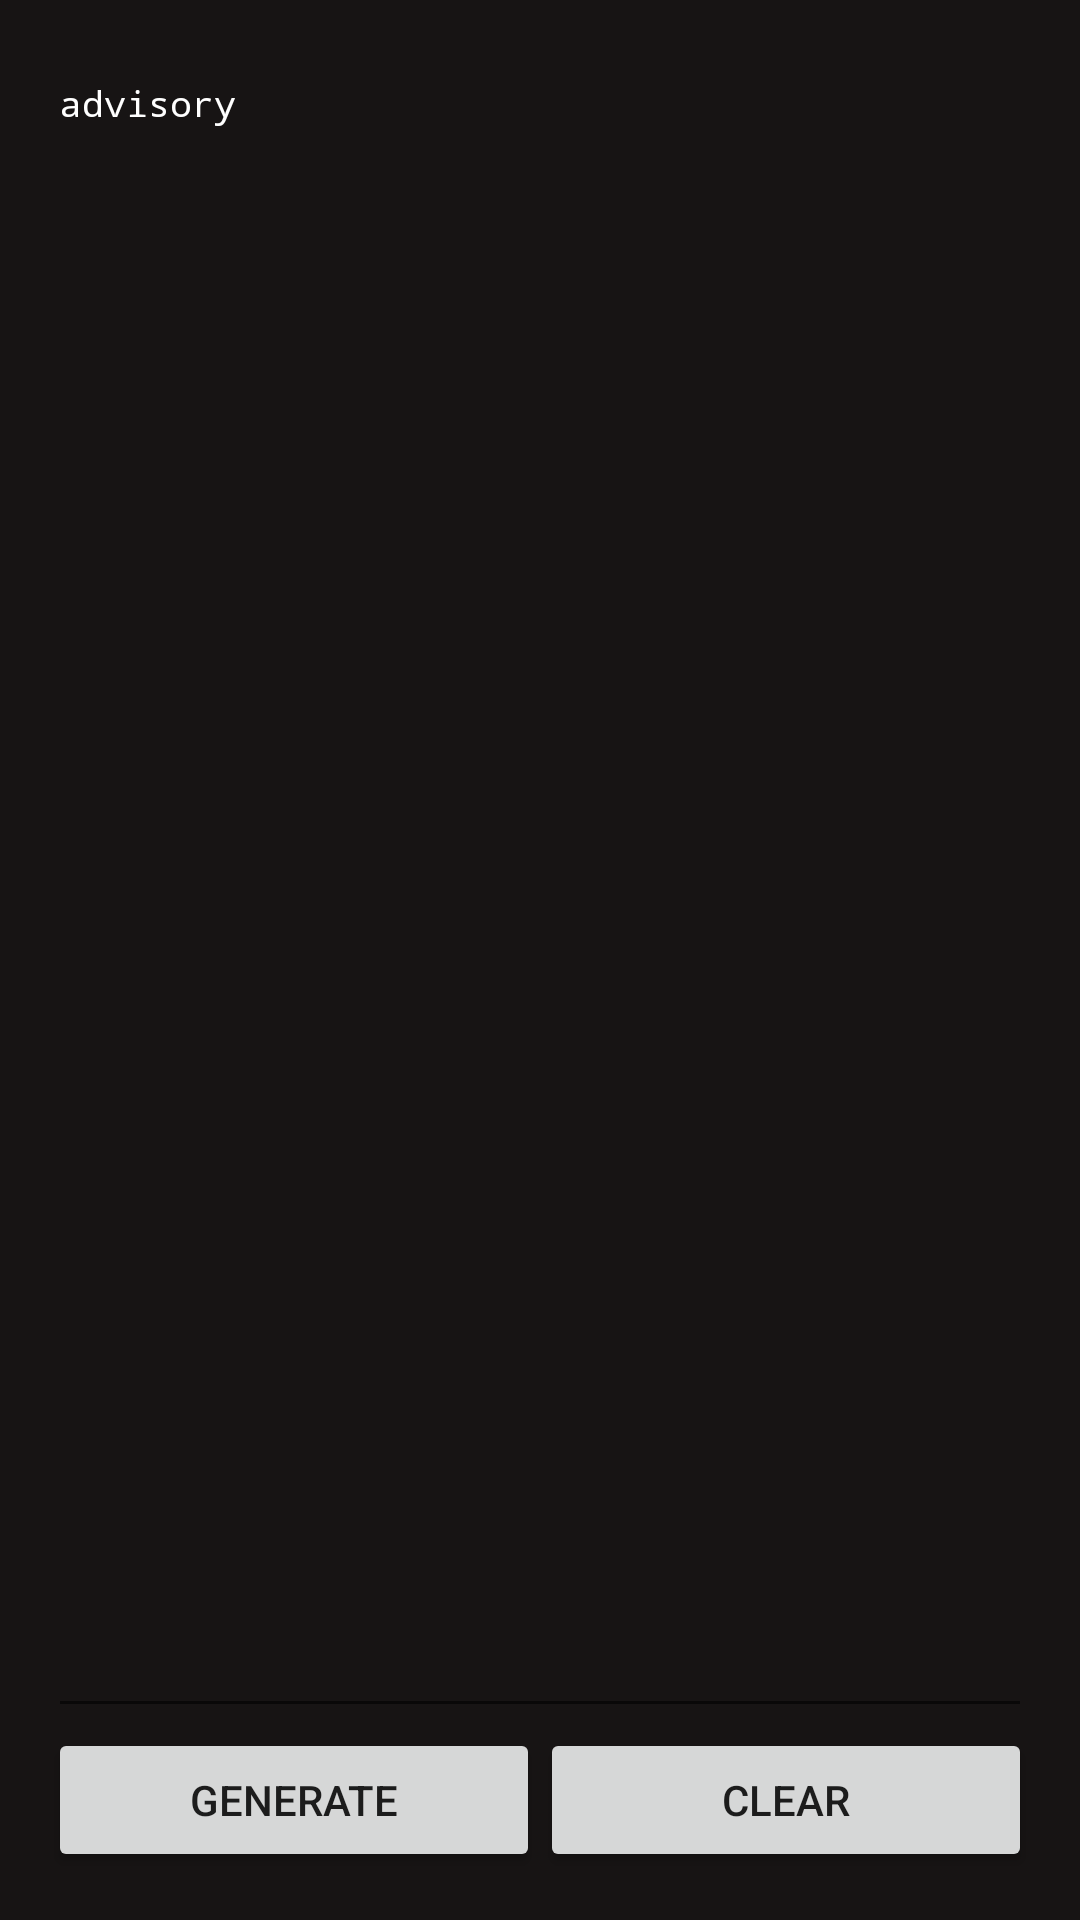

Reconstruct the res/layout file that produces this screen, plus the resources it refers to.
<!-- AndroidManifest.xml: application theme Theme.AppCompat.Light.NoActionBar -->
<!-- res/layout/activity_advisory.xml -->
<?xml version="1.0" encoding="utf-8"?>
<androidx.constraintlayout.widget.ConstraintLayout xmlns:android="http://schemas.android.com/apk/res/android"
    xmlns:app="http://schemas.android.com/apk/res-auto"
    xmlns:tools="http://schemas.android.com/tools"
    android:layout_width="match_parent"
    android:layout_height="match_parent"
    android:background="#171414"
    tools:context=".ActivityAdvisory">

    <Button
        android:id="@+id/btnAbra"
        android:layout_width="0dp"
        android:layout_height="wrap_content"
        android:layout_marginStart="8dp"
        android:layout_marginLeft="8dp"
        android:layout_marginTop="32dp"
        android:text="@string/abra"
        android:textColor="#000000"
        android:visibility="gone"
        app:layout_constraintEnd_toStartOf="@+id/btnApayao"
        app:layout_constraintHorizontal_bias="0.5"
        app:layout_constraintStart_toStartOf="parent"
        app:layout_constraintTop_toTopOf="parent"
        tools:visibility="visible" />

    <Button
        android:id="@+id/btnNorte"
        android:layout_width="0dp"
        android:layout_height="wrap_content"
        android:layout_marginTop="8dp"
        android:text="@string/norte"
        android:visibility="gone"
        app:layout_constraintEnd_toEndOf="@+id/btnSur"
        app:layout_constraintStart_toStartOf="@+id/btnSur"
        app:layout_constraintTop_toBottomOf="@+id/btnSur"
        tools:visibility="visible" />

    <Button
        android:id="@+id/btnKalinga"
        android:layout_width="0dp"
        android:layout_height="wrap_content"
        android:layout_marginTop="8dp"
        android:text="@string/kalinga"
        android:visibility="gone"
        app:layout_constraintEnd_toEndOf="@+id/btnCagayan"
        app:layout_constraintStart_toStartOf="@+id/btnCagayan"
        app:layout_constraintTop_toBottomOf="@+id/btnCagayan"
        tools:visibility="visible" />

    <Button
        android:id="@+id/btnMProvince"
        android:layout_width="0dp"
        android:layout_height="wrap_content"
        android:layout_marginTop="8dp"
        android:text="@string/mountain_province"
        android:visibility="gone"
        app:layout_constraintEnd_toEndOf="@+id/btnIsabela"
        app:layout_constraintStart_toStartOf="@+id/btnIsabela"
        app:layout_constraintTop_toBottomOf="@+id/btnIsabela"
        tools:visibility="visible" />

    <Button
        android:id="@+id/btnLaUnion"
        android:layout_width="0dp"
        android:layout_height="wrap_content"
        android:layout_marginTop="8dp"
        android:text="@string/la_union"
        android:visibility="gone"
        app:layout_constraintEnd_toEndOf="@+id/btnIfugao"
        app:layout_constraintStart_toStartOf="@+id/btnIfugao"
        app:layout_constraintTop_toBottomOf="@+id/btnIfugao"
        tools:visibility="visible" />

    <Button
        android:id="@+id/btnPangasinan"
        android:layout_width="0dp"
        android:layout_height="wrap_content"
        android:layout_marginTop="8dp"
        android:text="@string/pangasinan"
        android:visibility="gone"
        app:layout_constraintEnd_toEndOf="@+id/btnQuirino"
        app:layout_constraintStart_toStartOf="@+id/btnQuirino"
        app:layout_constraintTop_toBottomOf="@+id/btnQuirino"
        tools:visibility="visible" />

    <Button
        android:id="@+id/btnApayao"
        android:layout_width="0dp"
        android:layout_height="wrap_content"
        android:text="@string/apayao"
        android:visibility="gone"
        app:layout_constraintEnd_toStartOf="@+id/btnAurora"
        app:layout_constraintHorizontal_bias="0.5"
        app:layout_constraintStart_toEndOf="@+id/btnAbra"
        app:layout_constraintTop_toTopOf="@+id/btnAbra"
        tools:visibility="visible" />

    <Button
        android:id="@+id/btnQuirino"
        android:layout_width="0dp"
        android:layout_height="wrap_content"
        android:layout_marginTop="8dp"
        android:text="@string/quirino1"
        android:visibility="gone"
        app:layout_constraintEnd_toEndOf="@+id/btnNorte"
        app:layout_constraintStart_toStartOf="@+id/btnNorte"
        app:layout_constraintTop_toBottomOf="@+id/btnNorte"
        tools:visibility="visible" />

    <Button
        android:id="@+id/btnNVizcaya"
        android:layout_width="0dp"
        android:layout_height="wrap_content"
        android:layout_marginTop="8dp"
        android:text="@string/nueva_vizcaya"
        android:visibility="gone"
        app:layout_constraintEnd_toEndOf="@+id/btnBenguet"
        app:layout_constraintStart_toStartOf="@+id/btnBenguet"
        app:layout_constraintTop_toBottomOf="@+id/btnBenguet"
        tools:visibility="visible" />

    <Button
        android:id="@+id/btnBenguet"
        android:layout_width="0dp"
        android:layout_height="wrap_content"
        android:layout_marginTop="8dp"
        android:text="@string/benguet"
        android:visibility="gone"
        app:layout_constraintEnd_toEndOf="@+id/btnKalinga"
        app:layout_constraintStart_toStartOf="@+id/btnKalinga"
        app:layout_constraintTop_toBottomOf="@+id/btnKalinga"
        tools:visibility="visible" />

    <Button
        android:id="@+id/btnIsabela"
        android:layout_width="0dp"
        android:layout_height="wrap_content"
        android:layout_marginTop="8dp"
        android:text="@string/isabela"
        android:visibility="gone"
        app:layout_constraintEnd_toEndOf="@+id/btnLaUnion"
        app:layout_constraintStart_toStartOf="@+id/btnLaUnion"
        app:layout_constraintTop_toBottomOf="@+id/btnLaUnion"
        tools:visibility="visible" />

    <Button
        android:id="@+id/btnSur"
        android:layout_width="0dp"
        android:layout_height="wrap_content"
        android:layout_marginTop="8dp"
        android:text="@string/ilocos_sur"
        android:visibility="gone"
        app:layout_constraintEnd_toEndOf="@+id/btnAurora"
        app:layout_constraintStart_toStartOf="@+id/btnAurora"
        app:layout_constraintTop_toBottomOf="@+id/btnAurora"
        tools:visibility="visible" />

    <Button
        android:id="@+id/btnAurora"
        android:layout_width="0dp"
        android:layout_height="wrap_content"
        android:layout_marginEnd="8dp"
        android:layout_marginRight="8dp"
        android:text="@string/aurora1"
        android:visibility="gone"
        app:layout_constraintEnd_toEndOf="parent"
        app:layout_constraintHorizontal_bias="0.5"
        app:layout_constraintStart_toEndOf="@+id/btnApayao"
        app:layout_constraintTop_toTopOf="@+id/btnApayao"
        tools:visibility="visible" />

    <Button
        android:id="@+id/btnIfugao"
        android:layout_width="0dp"
        android:layout_height="wrap_content"
        android:layout_marginTop="8dp"
        android:text="@string/ifugao"
        android:visibility="gone"
        app:layout_constraintEnd_toEndOf="@+id/btnApayao"
        app:layout_constraintStart_toStartOf="@+id/btnApayao"
        app:layout_constraintTop_toBottomOf="@+id/btnApayao"
        tools:visibility="visible" />

    <Button
        android:id="@+id/btnCagayan"
        android:layout_width="0dp"
        android:layout_height="wrap_content"
        android:layout_marginTop="8dp"
        android:text="@string/cagayan"
        android:visibility="gone"
        app:layout_constraintEnd_toEndOf="@+id/btnAbra"
        app:layout_constraintStart_toStartOf="@+id/btnAbra"
        app:layout_constraintTop_toBottomOf="@+id/btnAbra"
        tools:visibility="visible" />

    <ToggleButton
        android:id="@+id/tgInput1"
        android:layout_width="wrap_content"
        android:layout_height="wrap_content"
        android:layout_marginStart="16dp"
        android:layout_marginLeft="16dp"
        android:layout_marginBottom="32dp"
        android:textOff="@string/input"
        android:visibility="gone"
        app:layout_constraintBottom_toBottomOf="parent"
        app:layout_constraintStart_toStartOf="parent"
        tools:visibility="visible" />

    <com.google.android.material.textfield.TextInputLayout
        android:id="@+id/textInputLayoutA"
        android:layout_width="0dp"
        android:layout_height="0dp"
        android:layout_marginStart="16dp"
        android:layout_marginLeft="16dp"
        android:layout_marginTop="16dp"
        android:layout_marginEnd="16dp"
        android:layout_marginRight="16dp"
        android:layout_marginBottom="16dp"
        android:textColorHint="@color/white"
        android:visibility="visible"
        app:layout_constraintBottom_toBottomOf="parent"
        app:layout_constraintEnd_toEndOf="parent"
        app:layout_constraintStart_toStartOf="parent"
        app:layout_constraintTop_toTopOf="parent"
        tools:visibility="gone">

        <androidx.constraintlayout.widget.ConstraintLayout
            android:layout_width="match_parent"
            android:layout_height="match_parent">

            <com.google.android.material.textfield.TextInputEditText
                android:id="@+id/textInputAdvisory1"
                android:layout_width="match_parent"
                android:layout_height="0dp"
                android:fontFamily="monospace"
                android:gravity="start"
                android:hint="@string/advisory"
                android:inputType="textMultiLine"
                android:textColor="@color/white"
                android:textColorHint="@color/white"
                android:textSize="12sp"
                app:layout_constraintBottom_toTopOf="@+id/btnSend1"
                app:layout_constraintEnd_toEndOf="parent"
                app:layout_constraintStart_toStartOf="parent"
                app:layout_constraintTop_toTopOf="parent"
                app:layout_constraintVertical_bias="0.0"
                tools:ignore="TouchTargetSizeCheck" />

            <Button
                android:id="@+id/btnSend1"
                android:layout_width="0dp"
                android:layout_height="wrap_content"
                android:text="@string/generate"
                android:visibility="visible"
                app:layout_constraintBottom_toBottomOf="parent"
                app:layout_constraintEnd_toStartOf="@+id/guideline3"
                app:layout_constraintStart_toStartOf="parent"
                app:layout_constraintTop_toBottomOf="@+id/textInputAdvisory1" />

            <Button
                android:id="@+id/btnClear1"
                android:layout_width="0dp"
                android:layout_height="wrap_content"
                android:text="@string/clear"
                android:visibility="visible"
                app:layout_constraintBottom_toBottomOf="@+id/btnSend1"
                app:layout_constraintEnd_toEndOf="parent"
                app:layout_constraintStart_toStartOf="@+id/guideline3"
                app:layout_constraintTop_toTopOf="@+id/btnSend1" />

            <androidx.constraintlayout.widget.Guideline
                android:id="@+id/guideline3"
                android:layout_width="wrap_content"
                android:layout_height="wrap_content"
                android:orientation="vertical"
                app:layout_constraintGuide_percent="0.5" />
        </androidx.constraintlayout.widget.ConstraintLayout>


    </com.google.android.material.textfield.TextInputLayout>
</androidx.constraintlayout.widget.ConstraintLayout>
<!-- resources referenced by this layout -->
<resources>
  <string name="abra">ABRA</string>
  <string name="advisory">advisory</string>
  <string name="apayao">APAYAO</string>
  <string name="aurora1">AURORA</string>
  <string name="benguet">BENGUET</string>
  <string name="cagayan">CAGAYAN</string>
  <string name="clear">clear</string>
  <string name="generate">generate</string>
  <string name="ifugao">IFUGAO</string>
  <string name="ilocos_sur">I. SUR</string>
  <string name="input">INPUT</string>
  <string name="isabela">ISABELA</string>
  <string name="kalinga">KALINGA</string>
  <string name="la_union">LA UNION</string>
  <string name="mountain_province">M. PROVINCE</string>
  <string name="norte">I. NORTE</string>
  <string name="nueva_vizcaya">N. VIZCAYA</string>
  <string name="pangasinan">PANGASINAN</string>
  <string name="quirino1">QUIRINO</string>
  <!-- not gathered from this repository: default colours our renderer supplied (Android Studio template values) -->
  <color name="white">#FFFFFFFF</color>
</resources>
